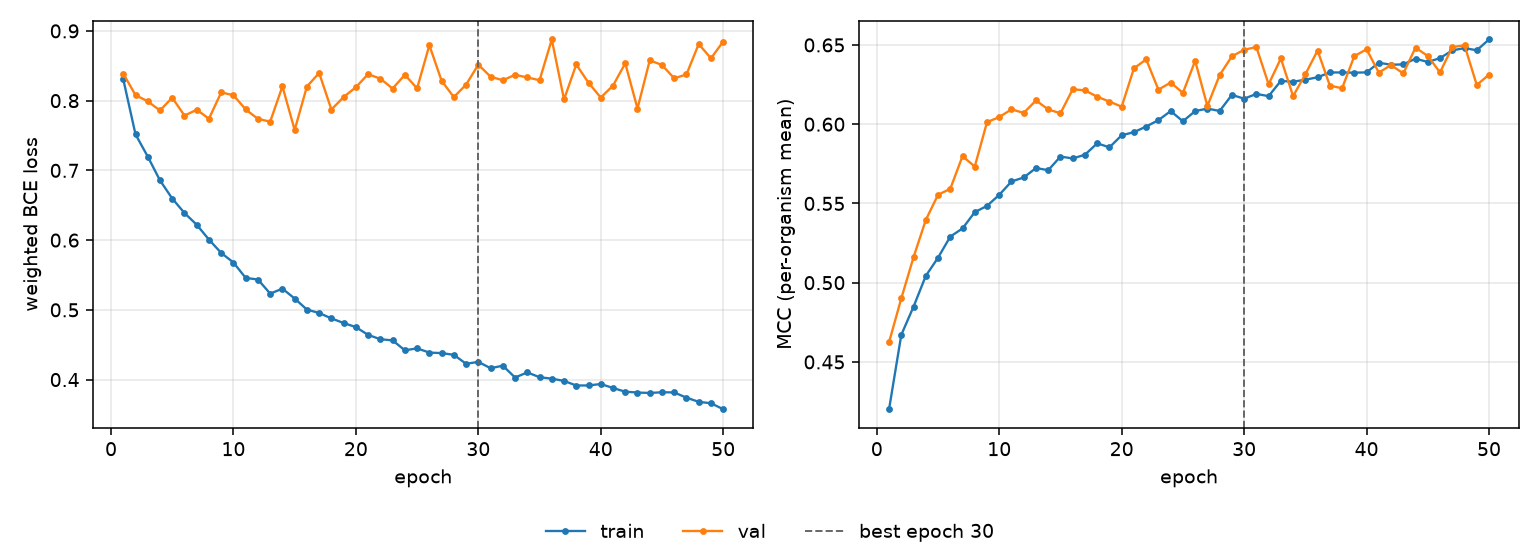

The file beside this chart, header and first rows:
epoch, tr_loss, vl_loss, tr_mcc, vl_mcc, is_best
1, 0.8307, 0.8387, 0.4202, 0.4624, False
2, 0.7517, 0.808, 0.4671, 0.4901, False
3, 0.7198, 0.799, 0.4848, 0.5161, False
4, 0.6857, 0.7859, 0.5043, 0.5396, False
5, 0.6596, 0.8042, 0.5157, 0.5555, False
6, 0.6389, 0.7786, 0.5291, 0.5592, False
7, 0.622, 0.7869, 0.5342, 0.5798, False
8, 0.6007, 0.7741, 0.5445, 0.5733, False
9, 0.5816, 0.8119, 0.5484, 0.6012, False
10, 0.5679, 0.8078, 0.5554, 0.6045, False
11, 0.5458, 0.7874, 0.5638, 0.6093, False
12, 0.5435, 0.7739, 0.5664, 0.6071, False
13, 0.5233, 0.7699, 0.5723, 0.615, False
14, 0.5304, 0.8205, 0.571, 0.6093, False
15, 0.5162, 0.758, 0.5796, 0.6069, False
16, 0.5004, 0.8203, 0.5784, 0.622, False
17, 0.4955, 0.8397, 0.5807, 0.6213, False
18, 0.4877, 0.7872, 0.5879, 0.6173, False
19, 0.4811, 0.8052, 0.5854, 0.6143, False
20, 0.4753, 0.8193, 0.593, 0.611, False
21, 0.4641, 0.838, 0.595, 0.6352, False
22, 0.4579, 0.8315, 0.5985, 0.6409, False
23, 0.4562, 0.8174, 0.6025, 0.6218, False
24, 0.442, 0.837, 0.6083, 0.6263, False
25, 0.4448, 0.8176, 0.6018, 0.6198, False
26, 0.4387, 0.8795, 0.6083, 0.64, False
27, 0.438, 0.8285, 0.6098, 0.6114, False
28, 0.4355, 0.8051, 0.6083, 0.631, False
29, 0.4226, 0.823, 0.6185, 0.6428, False
30, 0.4254, 0.8516, 0.6161, 0.6469, True
31, 0.4163, 0.8343, 0.6191, 0.6487, False
32, 0.42, 0.8292, 0.6177, 0.6252, False
33, 0.403, 0.837, 0.6273, 0.6414, False
34, 0.4103, 0.8333, 0.6268, 0.6177, False
35, 0.4034, 0.8293, 0.628, 0.6315, False
36, 0.4014, 0.8877, 0.6296, 0.6465, False
37, 0.3981, 0.8017, 0.6326, 0.6244, False
38, 0.3915, 0.8519, 0.6326, 0.6226, False
39, 0.3916, 0.8256, 0.6325, 0.6429, False
40, 0.3937, 0.8044, 0.6327, 0.6472, False
41, 0.388, 0.8215, 0.6388, 0.6326, False
42, 0.3826, 0.8536, 0.6375, 0.6373, False
43, 0.3815, 0.7887, 0.6377, 0.632, False
44, 0.3808, 0.8578, 0.6413, 0.6483, False
45, 0.3819, 0.8511, 0.6392, 0.643, False
46, 0.3816, 0.832, 0.6417, 0.6327, False
47, 0.3741, 0.8376, 0.6465, 0.6486, False
48, 0.3681, 0.8813, 0.648, 0.6498, False
49, 0.3661, 0.8607, 0.6466, 0.6247, False
50, 0.3575, 0.8848, 0.6534, 0.6313, False
